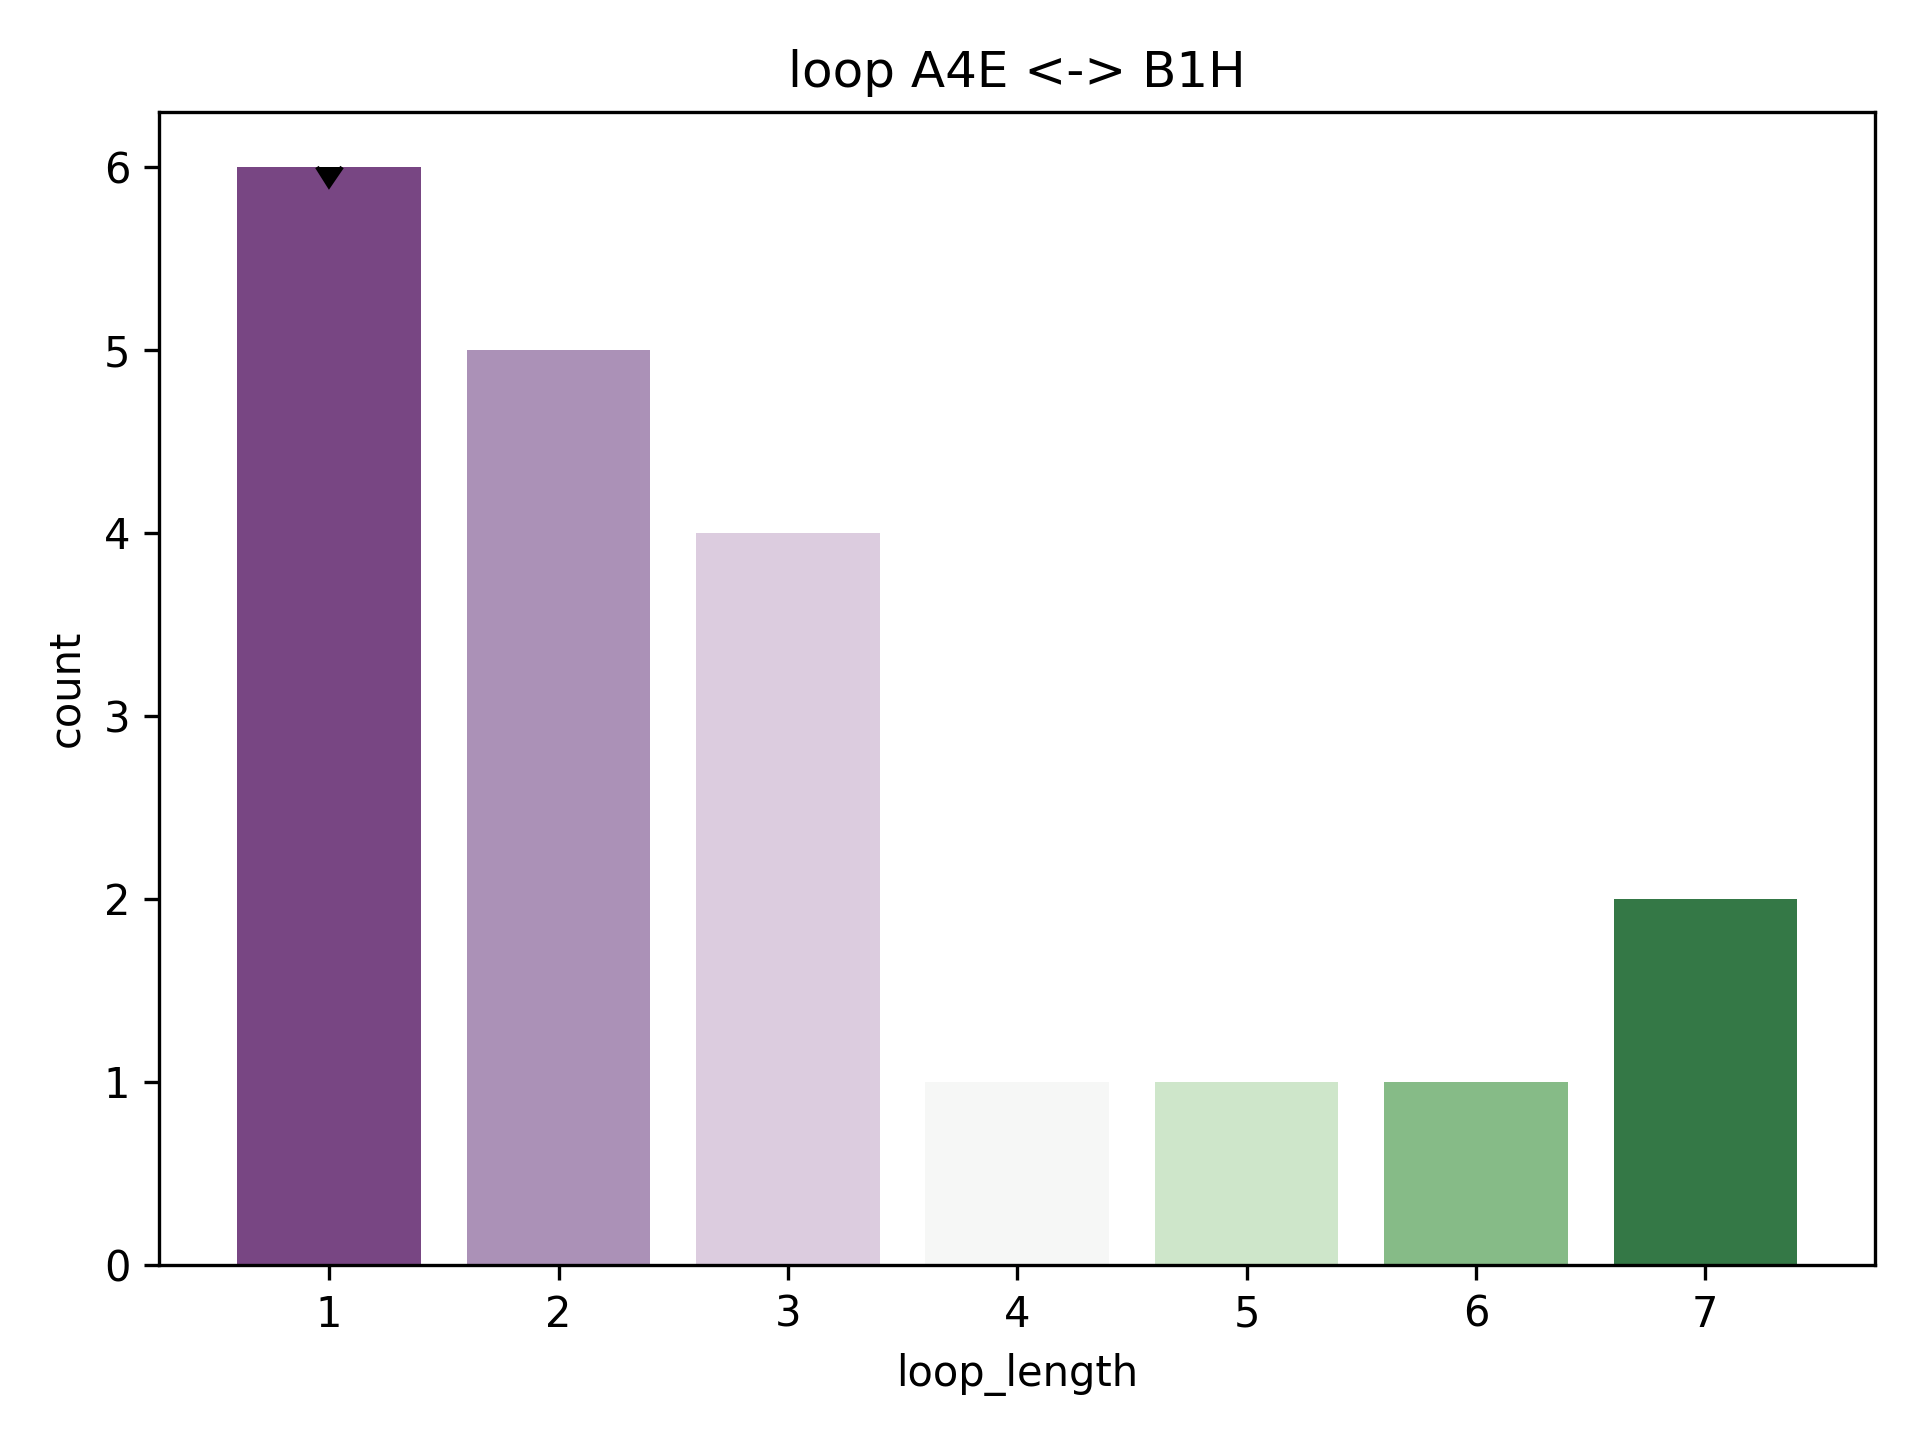

Data behind this chart, as committed beside it:
rmsd, pdb, chain, match, abego, 3mers, 9mers, loop, loop_length, length_count
2.217, 2iii, A, [(74, 81), (83, 99)], BBBBBBBBGBAAAAAAAAAAAAAAAG, /work/lpdi/databases/frags/ii/2iii_A.200…, /work/lpdi/databases/frags/ii/2iii_A.200…, G, 1, 6
2.813, 1vr7, A, [(74, 81), (83, 99)], BBBBBBBBEAABBAAAAAAAAAAAAG, /work/lpdi/databases/frags/vr/1vr7_A.200…, /work/lpdi/databases/frags/vr/1vr7_A.200…, E, 1, 6
2.815, 1pgx, A, [(18, 25), (27, 43)], BEBBBBBBABAAAAAAAAAAAAAAAG, /work/lpdi/databases/frags/pg/1pgx_A.200…, /work/lpdi/databases/frags/pg/1pgx_A.200…, A, 1, 6
2.966, 1wmh, A, [(47, 54), (56, 72)], BAAGBBBBBABAAAAAAAAAAAAAAG, /work/lpdi/databases/frags/wm/1wmh_A.200…, /work/lpdi/databases/frags/wm/1wmh_A.200…, B, 1, 6
